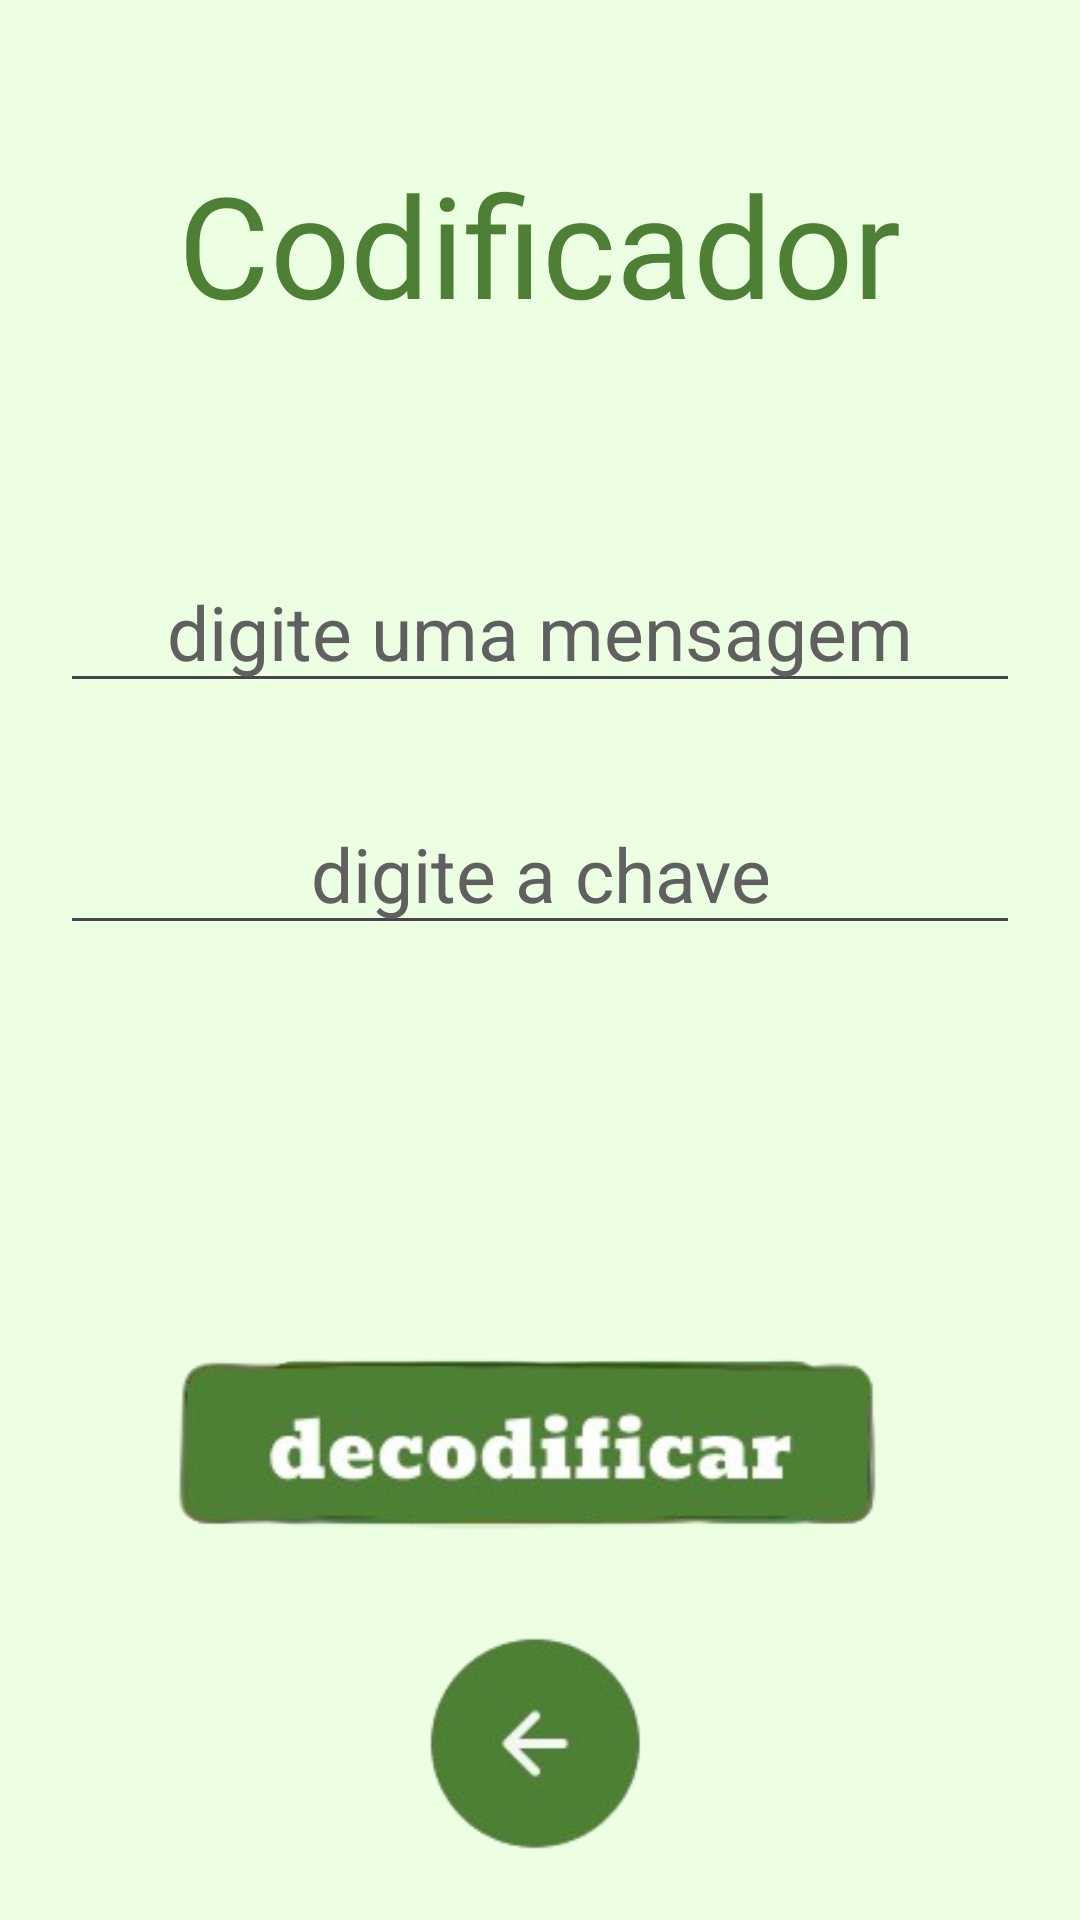

Here is an Android app screen rendered from its layout file. Give the layout XML and the strings, colors and styles it references.
<!-- AndroidManifest.xml: application theme Theme.JogosPassatempo -->
<!-- res/layout/activity_codificador.xml -->
<?xml version="1.0" encoding="utf-8"?>

<RelativeLayout xmlns:android="http://schemas.android.com/apk/res/android"
    android:layout_width="match_parent"
    android:layout_height="match_parent"
    xmlns:tools="http://schemas.android.com/tools"
    android:padding="20dp"
    android:background="#ECFFE3"
    tools:context=".CodificadorActivity">

    <TextView
        android:id="@+id/titulo"
        android:layout_width="wrap_content"
        android:layout_height="wrap_content"
        android:fontFamily="@font/monofett_regular"
        android:text="Codificador"
        android:textColor="#4D8034"
        android:textSize="47sp"
        android:textAlignment="center"
        android:layout_centerHorizontal="true"
        android:layout_marginTop="30dp" />

    <EditText
        android:id="@+id/textMensagem"
        android:layout_width="match_parent"
        android:layout_height="wrap_content"
        android:layout_below="@id/titulo"
        android:layout_marginTop="71dp"
        android:hint="digite uma mensagem"
        android:textColorHint="#606060"
        android:textColor="#000000"
        android:textAlignment="center"
        android:textSize="25sp" />

    <EditText
        android:id="@+id/textChave"
        android:layout_width="match_parent"
        android:layout_height="wrap_content"
        android:layout_below="@id/textMensagem"
        android:layout_marginTop="30dp"
        android:hint="digite a chave"
        android:textColorHint="#606060"
        android:textColor="#000000"
        android:inputType="number"
        android:textSize="25sp"
        android:textAlignment="center" />

    <TextView
        android:id="@+id/resultado"
        android:layout_width="wrap_content"
        android:layout_height="wrap_content"
        android:fontFamily="@font/moul_regular"
        android:text="palavra aqui"
        android:textSize="30sp"
        android:visibility="invisible"
        android:textColor="#4D8034"
        android:layout_centerHorizontal="true"
        android:layout_below="@id/textChave"
        android:layout_marginTop="40dp" />

    <ImageView
        android:id="@+id/ok"
        android:layout_width="227dp"
        android:layout_height="80dp"
        android:layout_below="@id/resultado"
        android:layout_centerHorizontal="true"
        android:layout_marginTop="35dp"
        android:src="@drawable/ok_retangulo" />

    <ImageView
        android:id="@+id/decodificar"
        android:layout_width="270dp"
        android:layout_height="70dp"
        android:layout_above="@id/voltar"
        android:layout_centerHorizontal="true"
        android:src="@drawable/decodificar" />


    <ImageView
        android:id="@+id/voltar"
        android:layout_width="150dp"
        android:layout_height="wrap_content"
        android:layout_alignParentBottom="true"
        android:layout_marginBottom="-18dp"
        android:src="@drawable/voltar"
        android:layout_centerHorizontal="true" />

</RelativeLayout>
<!-- resources referenced by this layout -->
<resources>
  <!-- drawable decodificar: png bitmap (drawable, 27946 bytes) -->
  <!-- drawable ok_retangulo: png bitmap (drawable, 13119 bytes) -->
  <!-- drawable voltar: png bitmap (drawable, 9976 bytes) -->
  <style name="Theme.JogosPassatempo" parent="Base.Theme.JogosPassatempo" />
  <style name="Base.Theme.JogosPassatempo" parent="Theme.Material3.DayNight.NoActionBar">
          
          
      </style>
</resources>
